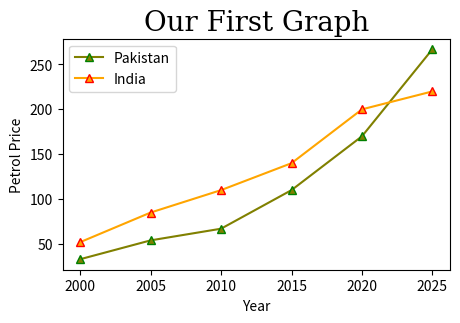
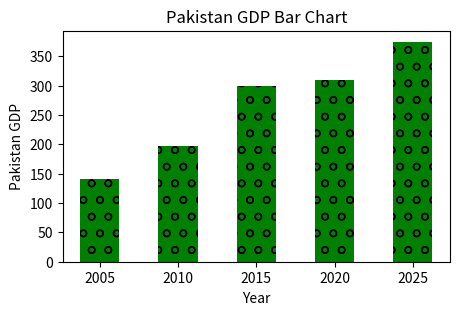

Python code for these plots, in order:
# -*- coding: utf-8 -*-
"""6.Matplotlib & Seaborn.ipynb

Automatically generated by Colab.

Original file is located at
    https://colab.research.google.com/<link-removed>

# **Matplotlib**
Matplotlib is a basic plotting library in Python. It allows you to create line plots, bar charts, scatter plots, histograms, and more.
"""

import matplotlib.pyplot as plt
import numpy as np
import pandas as pd

"""## **Basic Graph**"""

x=[2000,2005,2010,2015,2020,2025]
y=[33,54,67,110,170,267]
y1=[52,85,110,140,200,220]
plt.figure(figsize=(5,3), dpi=120)
plt.plot(x,y, label='Pakistan', color='Olive', marker='^', markersize=6, markeredgecolor='Green')
plt.plot(x,y1, label='India', color='Orange' , marker='^', markersize=6, markeredgecolor='red')
plt.title("Our First Graph", fontdict={'fontname':'serif', 'fontsize':20})
plt.xlabel("Year")
plt.ylabel("Petrol Price")
plt.legend()
plt.savefig('mygraph.png',dpi=150)
# plt.xticks([2000,2002,2005,2007,2010,2012,2015,2017,2020,2022,2025])
# plt.yticks([33,40,54,60,67,90,110,140,170,230,267])
plt.show()

"""## **Bar Chart**"""

labels=['2005','2010','2015','2020','2025']
values=[141,197,300,310,375]
plt.figure(figsize=(5,3),dpi=120)
plt.xlabel('Year')
plt.ylabel('Pakistan GDP')
plt.title("Pakistan GDP Bar Chart")
bars=plt.bar(labels,values,color='g',width=0.5)
for bar in bars:
  bar.set_hatch('o')
# bars[0].set_hatch('.')
# bars[1].set_hatch('-')
# bars[2].set_hatch('/')
# bars[3].set_hatch('*')
# bars[4].set_hatch('o')

plt.show()

